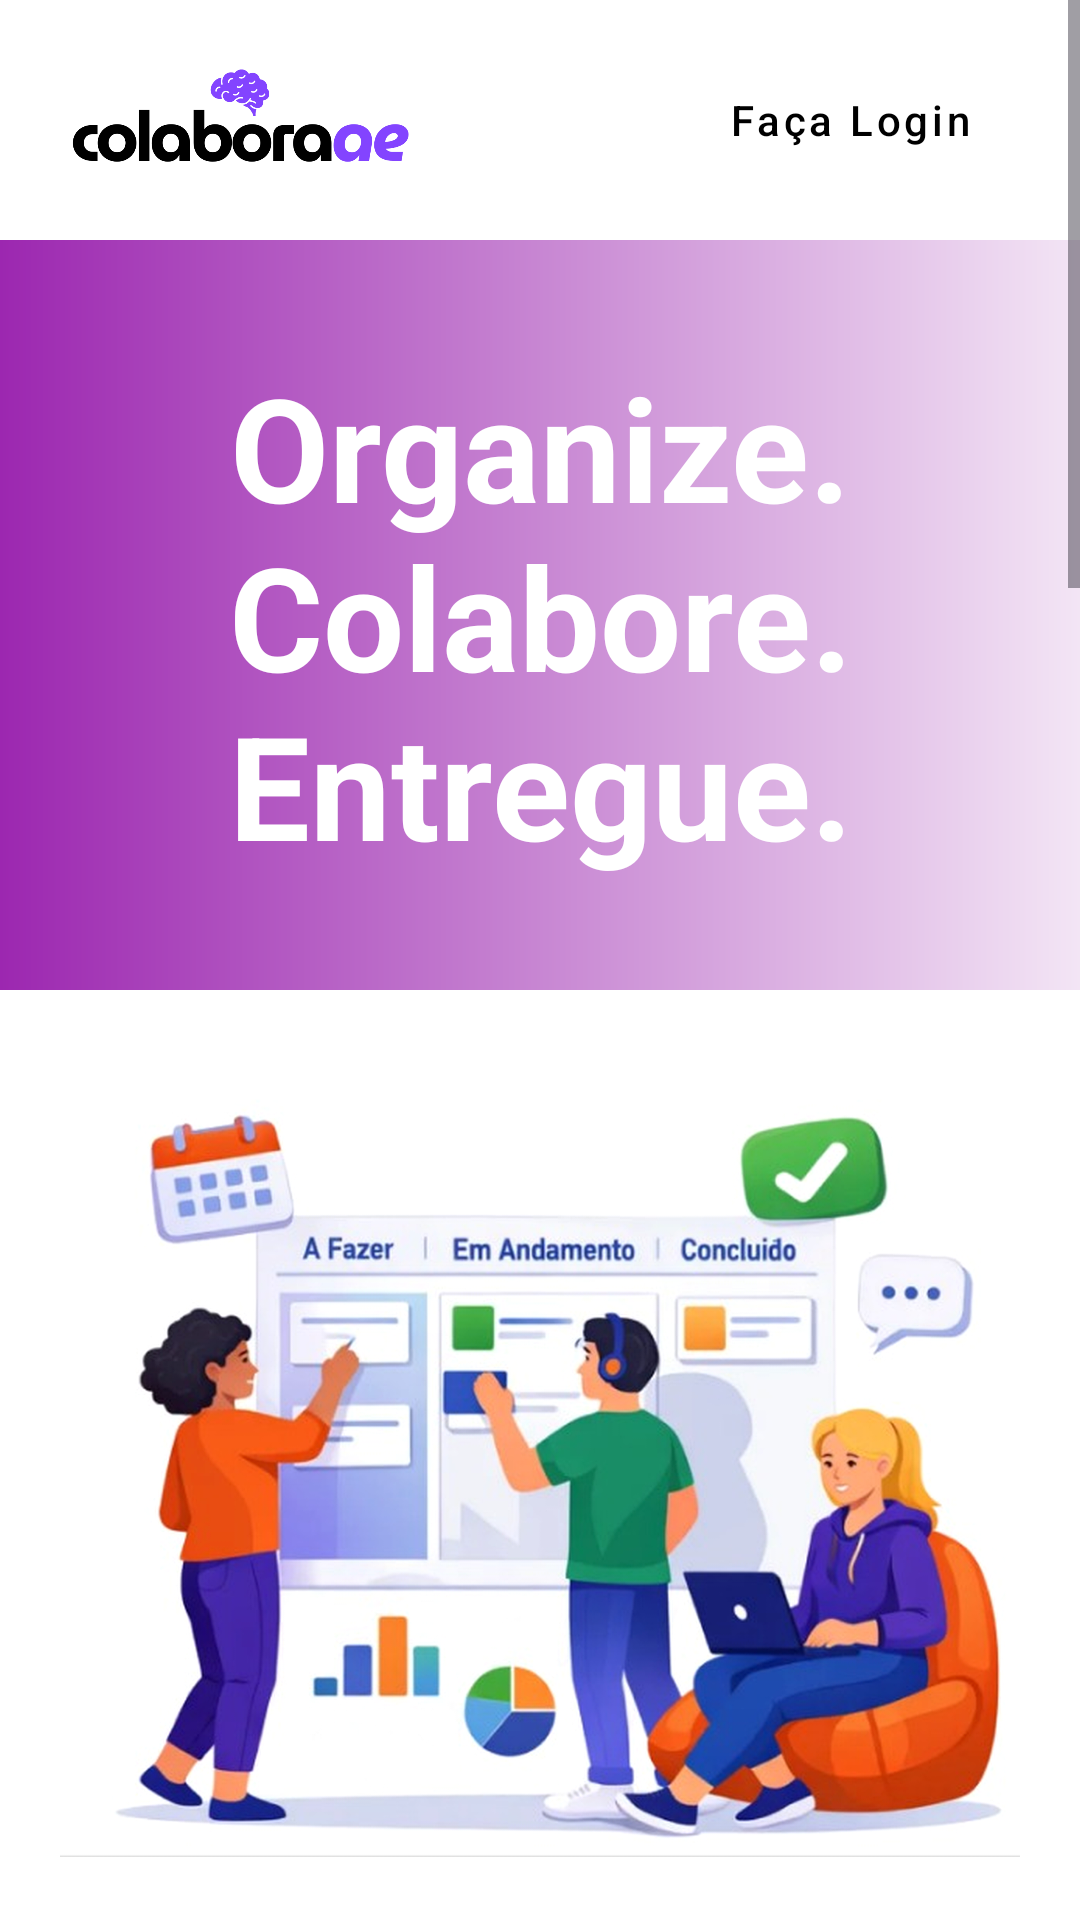

Here is an Android app screen rendered from its layout file. Give the layout XML and the strings, colors and styles it references.
<!-- AndroidManifest.xml: application theme Theme.ModeloDeAprendizado -->
<!-- res/layout/tela_principal.xml -->
<?xml version="1.0" encoding="utf-8"?>
<ScrollView xmlns:android="http://schemas.android.com/apk/res/android"
    xmlns:app="http://schemas.android.com/apk/res-auto"
    xmlns:tools="http://schemas.android.com/tools"
    android:layout_width="match_parent"
    android:layout_height="match_parent"
    android:background="@color/white"
    tools:context=".TelaPrincipalActivity">

    <androidx.constraintlayout.widget.ConstraintLayout
        android:layout_width="match_parent"
        android:layout_height="wrap_content">

        
        <ImageView
            android:id="@+id/ivLogoHeader"
            android:layout_width="120dp"
            android:layout_height="40dp"
            android:layout_marginStart="20dp"
            android:layout_marginTop="20dp"
            android:src="@drawable/logo"
            app:layout_constraintStart_toStartOf="parent"
            app:layout_constraintTop_toTopOf="parent" />

        <Button
            android:id="@+id/btnHeaderLogin"
            style="@style/Widget.MaterialComponents.Button.OutlinedButton"
            android:layout_width="wrap_content"
            android:layout_height="wrap_content"
            android:layout_marginEnd="20dp"
            android:text="@string/login_title"
            android:textAllCaps="false"
            android:textColor="@color/black"
            app:layout_constraintBottom_toBottomOf="@id/ivLogoHeader"
            app:layout_constraintEnd_toEndOf="parent"
            app:layout_constraintTop_toTopOf="@id/ivLogoHeader"
            app:strokeColor="@color/black"
            app:strokeWidth="1dp" />

        
        <View
            android:id="@+id/viewHeroBg"
            android:layout_width="0dp"
            android:layout_height="250dp"
            android:layout_marginTop="20dp"
            android:background="@drawable/bg_header_gradient"
            app:layout_constraintEnd_toEndOf="parent"
            app:layout_constraintStart_toStartOf="parent"
            app:layout_constraintTop_toBottomOf="@id/ivLogoHeader" />

        <TextView
            android:id="@+id/tvHeroTitle"
            android:layout_width="wrap_content"
            android:layout_height="wrap_content"
            android:gravity="center"
            android:text="@string/signup_title"
            android:textColor="@color/white"
            android:textSize="48sp"
            android:textStyle="bold"
            app:layout_constraintBottom_toBottomOf="@id/viewHeroBg"
            app:layout_constraintEnd_toEndOf="@id/viewHeroBg"
            app:layout_constraintStart_toStartOf="@id/viewHeroBg"
            app:layout_constraintTop_toTopOf="@id/viewHeroBg" />

        
        <ImageView
            android:id="@+id/ivIllustration"
            android:layout_width="0dp"
            android:layout_height="wrap_content"
            android:layout_marginHorizontal="20dp"
            android:layout_marginTop="20dp"
            android:adjustViewBounds="true"
            android:src="@drawable/ilustracao"
            app:layout_constraintEnd_toEndOf="parent"
            app:layout_constraintStart_toStartOf="parent"
            app:layout_constraintTop_toBottomOf="@id/viewHeroBg" />

        
        <TextView
            android:id="@+id/tvManagement"
            android:layout_width="0dp"
            android:layout_height="wrap_content"
            android:layout_marginHorizontal="40dp"
            android:layout_marginTop="40dp"
            android:gravity="center"
            android:text="@string/gerenciar_tarefas_text"
            android:textColor="@color/dark_purple_title"
            android:textSize="28sp"
            android:textStyle="bold"
            app:layout_constraintEnd_toEndOf="parent"
            app:layout_constraintStart_toStartOf="parent"
            app:layout_constraintTop_toBottomOf="@id/ivIllustration" />

        <Button
            android:id="@+id/btnStartNow"
            android:layout_width="0dp"
            android:layout_height="wrap_content"
            android:layout_marginHorizontal="40dp"
            android:layout_marginTop="20dp"
            android:backgroundTint="@color/button_purple"
            android:paddingVertical="12dp"
            android:text="@string/comecar_agora_button"
            android:textColor="@color/white"
            android:textSize="18sp"
            android:textStyle="bold"
            app:cornerRadius="8dp"
            app:layout_constraintEnd_toEndOf="parent"
            app:layout_constraintStart_toStartOf="parent"
            app:layout_constraintTop_toBottomOf="@id/tvManagement" />

        
        <TextView
            android:id="@+id/tvAboutTitle"
            android:layout_width="wrap_content"
            android:layout_height="wrap_content"
            android:layout_marginTop="60dp"
            android:text="@string/sobre_nos_title"
            android:textColor="@color/black"
            android:textSize="36sp"
            app:layout_constraintEnd_toEndOf="parent"
            app:layout_constraintStart_toStartOf="parent"
            app:layout_constraintTop_toBottomOf="@id/btnStartNow" />

        <TextView
            android:id="@+id/tvAboutP1"
            android:layout_width="0dp"
            android:layout_height="wrap_content"
            android:layout_marginHorizontal="30dp"
            android:layout_marginTop="40dp"
            android:gravity="center"
            android:lineSpacingExtra="4dp"
            android:text="@string/sobre_nos_p1"
            android:textColor="@color/black"
            android:textSize="18sp"
            app:layout_constraintEnd_toEndOf="parent"
            app:layout_constraintStart_toStartOf="parent"
            app:layout_constraintTop_toBottomOf="@id/tvAboutTitle" />

        <TextView
            android:id="@+id/tvAboutP2"
            android:layout_width="0dp"
            android:layout_height="wrap_content"
            android:layout_marginHorizontal="30dp"
            android:layout_marginTop="20dp"
            android:gravity="center"
            android:lineSpacingExtra="4dp"
            android:text="@string/sobre_nos_p2"
            android:textColor="@color/black"
            android:textSize="18sp"
            app:layout_constraintEnd_toEndOf="parent"
            app:layout_constraintStart_toStartOf="parent"
            app:layout_constraintTop_toBottomOf="@id/tvAboutP1" />

        <TextView
            android:id="@+id/tvAboutP3"
            android:layout_width="0dp"
            android:layout_height="wrap_content"
            android:layout_marginHorizontal="30dp"
            android:layout_marginTop="20dp"
            android:gravity="center"
            android:lineSpacingExtra="4dp"
            android:text="@string/sobre_nos_p3"
            android:textColor="@color/black"
            android:textSize="18sp"
            app:layout_constraintEnd_toEndOf="parent"
            app:layout_constraintStart_toStartOf="parent"
            app:layout_constraintTop_toBottomOf="@id/tvAboutP2" />

        <TextView
            android:id="@+id/tvAboutP4"
            android:layout_width="0dp"
            android:layout_height="wrap_content"
            android:layout_marginHorizontal="30dp"
            android:layout_marginTop="20dp"
            android:gravity="center"
            android:lineSpacingExtra="4dp"
            android:text="@string/sobre_nos_p4"
            android:textColor="@color/black"
            android:textSize="18sp"
            app:layout_constraintEnd_toEndOf="parent"
            app:layout_constraintStart_toStartOf="parent"
            app:layout_constraintTop_toBottomOf="@id/tvAboutP3" />

        <TextView
            android:id="@+id/tvAboutP5"
            android:layout_width="0dp"
            android:layout_height="wrap_content"
            android:layout_marginHorizontal="30dp"
            android:layout_marginTop="20dp"
            android:gravity="center"
            android:lineSpacingExtra="4dp"
            android:text="@string/sobre_nos_p5"
            android:textColor="@color/black"
            android:textSize="18sp"
            app:layout_constraintEnd_toEndOf="parent"
            app:layout_constraintStart_toStartOf="parent"
            app:layout_constraintTop_toBottomOf="@id/tvAboutP4" />

        
        <androidx.constraintlayout.widget.ConstraintLayout
            android:id="@+id/layoutFooter"
            android:layout_width="0dp"
            android:layout_height="wrap_content"
            android:layout_marginTop="60dp"
            android:background="@drawable/bg_footer_gradient"
            android:paddingVertical="60dp"
            app:layout_constraintBottom_toBottomOf="parent"
            app:layout_constraintEnd_toEndOf="parent"
            app:layout_constraintStart_toStartOf="parent"
            app:layout_constraintTop_toBottomOf="@id/tvAboutP5">

            <ImageView
                android:id="@+id/ivLogoFooter"
                android:layout_width="150dp"
                android:layout_height="wrap_content"
                android:adjustViewBounds="true"
                android:src="@drawable/logo_com_slogan_branco"
                app:layout_constraintEnd_toEndOf="parent"
                app:layout_constraintStart_toStartOf="parent"
                app:layout_constraintTop_toTopOf="parent" />

            <TextView
                android:id="@+id/tvCopyright"
                android:layout_width="wrap_content"
                android:layout_height="wrap_content"
                android:gravity="center"
                android:text="@string/footer_copyright"
                android:textColor="@color/white"
                android:textSize="16sp"
                android:textStyle="bold"
                app:layout_constraintEnd_toEndOf="parent"
                app:layout_constraintStart_toStartOf="parent"
                tools:layout_editor_absoluteY="368dp" />

        </androidx.constraintlayout.widget.ConstraintLayout>

    </androidx.constraintlayout.widget.ConstraintLayout>
</ScrollView>
<!-- resources referenced by this layout -->
<resources>
  <color name="black">#FF000000</color>
  <color name="button_purple">#3C0B9D</color>
  <color name="dark_purple_title">#1A0B3B</color>
  <color name="white">#FFFFFFFF</color>
  <!-- drawable bg_footer_gradient (drawable) -->
  <?xml version="1.0" encoding="utf-8"?>
  <shape xmlns:android="http://schemas.android.com/apk/res/android">
      <gradient
          android:startColor="@color/footer_gradient_start"
          android:endColor="@color/footer_gradient_end"
          android:angle="0" />
  </shape>
  <!-- drawable bg_header_gradient (drawable) -->
  <?xml version="1.0" encoding="utf-8"?>
  <shape xmlns:android="http://schemas.android.com/apk/res/android">
      <gradient
          android:startColor="@color/purple_header_start"
          android:endColor="@color/purple_header_end"
          android:angle="0" />
  </shape>
  <!-- drawable ilustracao: png bitmap (drawable, 767763 bytes) -->
  <!-- drawable logo: png bitmap (drawable, 42950 bytes) -->
  <string name="comecar_agora_button">COMEÇAR AGORA</string>
  <string name="footer_copyright">© 2026 ColaboraAe\nPlataforma de Gestão\nde Tarefas\nColaborativas</string>
  <string name="gerenciar_tarefas_text">Gerenciar suas tarefas ficou fácil com ColaboraAe!</string>
  <string name="login_title">Faça Login</string>
  <string name="signup_title">Organize.\nColabore.\nEntregue.</string>
  <string name="sobre_nos_p1">O ColaboraAe nasceu com um propósito simples: tornar a organização do trabalho mais clara, colaborativa e eficiente.</string>
  <string name="sobre_nos_p2">Em um cenário onde equipes precisam lidar com múltiplas tarefas, prazos e responsabilidades, acreditamos que a produtividade não deve ser complicada. Por isso, desenvolvemos uma plataforma intuitiva, inspirada nas melhores práticas de gestão visual, que permite acompanhar atividades, organizar fluxos e colaborar em tempo real.</string>
  <string name="sobre_nos_p3">Nosso objetivo é ajudar pessoas e equipes a transformarem ideias em resultados, reduzindo a desorganização e aumentando a transparência no dia a dia.</string>
  <string name="sobre_nos_p4">Com uma interface moderna e fácil de usar, o ColaboraAE conecta pessoas, tarefas e objetivos em um só lugar — facilitando a comunicação, o acompanhamento de demandas e a entrega de projetos com mais eficiência.</string>
  <string name="sobre_nos_p5">Mais do que uma ferramenta, somos um aliado na construção de rotinas mais produtivas, organizadas e colaborativas.</string>
  <string name="sobre_nos_title">SOBRE NÓS</string>
  <style name="Theme.ModeloDeAprendizado" parent="Base.Theme.ModeloDeAprendizado" />
  <color name="footer_gradient_start">#2B1163</color>
  <color name="footer_gradient_end">#000000</color>
  <color name="purple_header_start">#9C27B0</color>
  <color name="purple_header_end">#F3E5F5</color>
  <style name="Base.Theme.ModeloDeAprendizado" parent="Theme.Material3.DayNight.NoActionBar">
          
          
      </style>
</resources>
